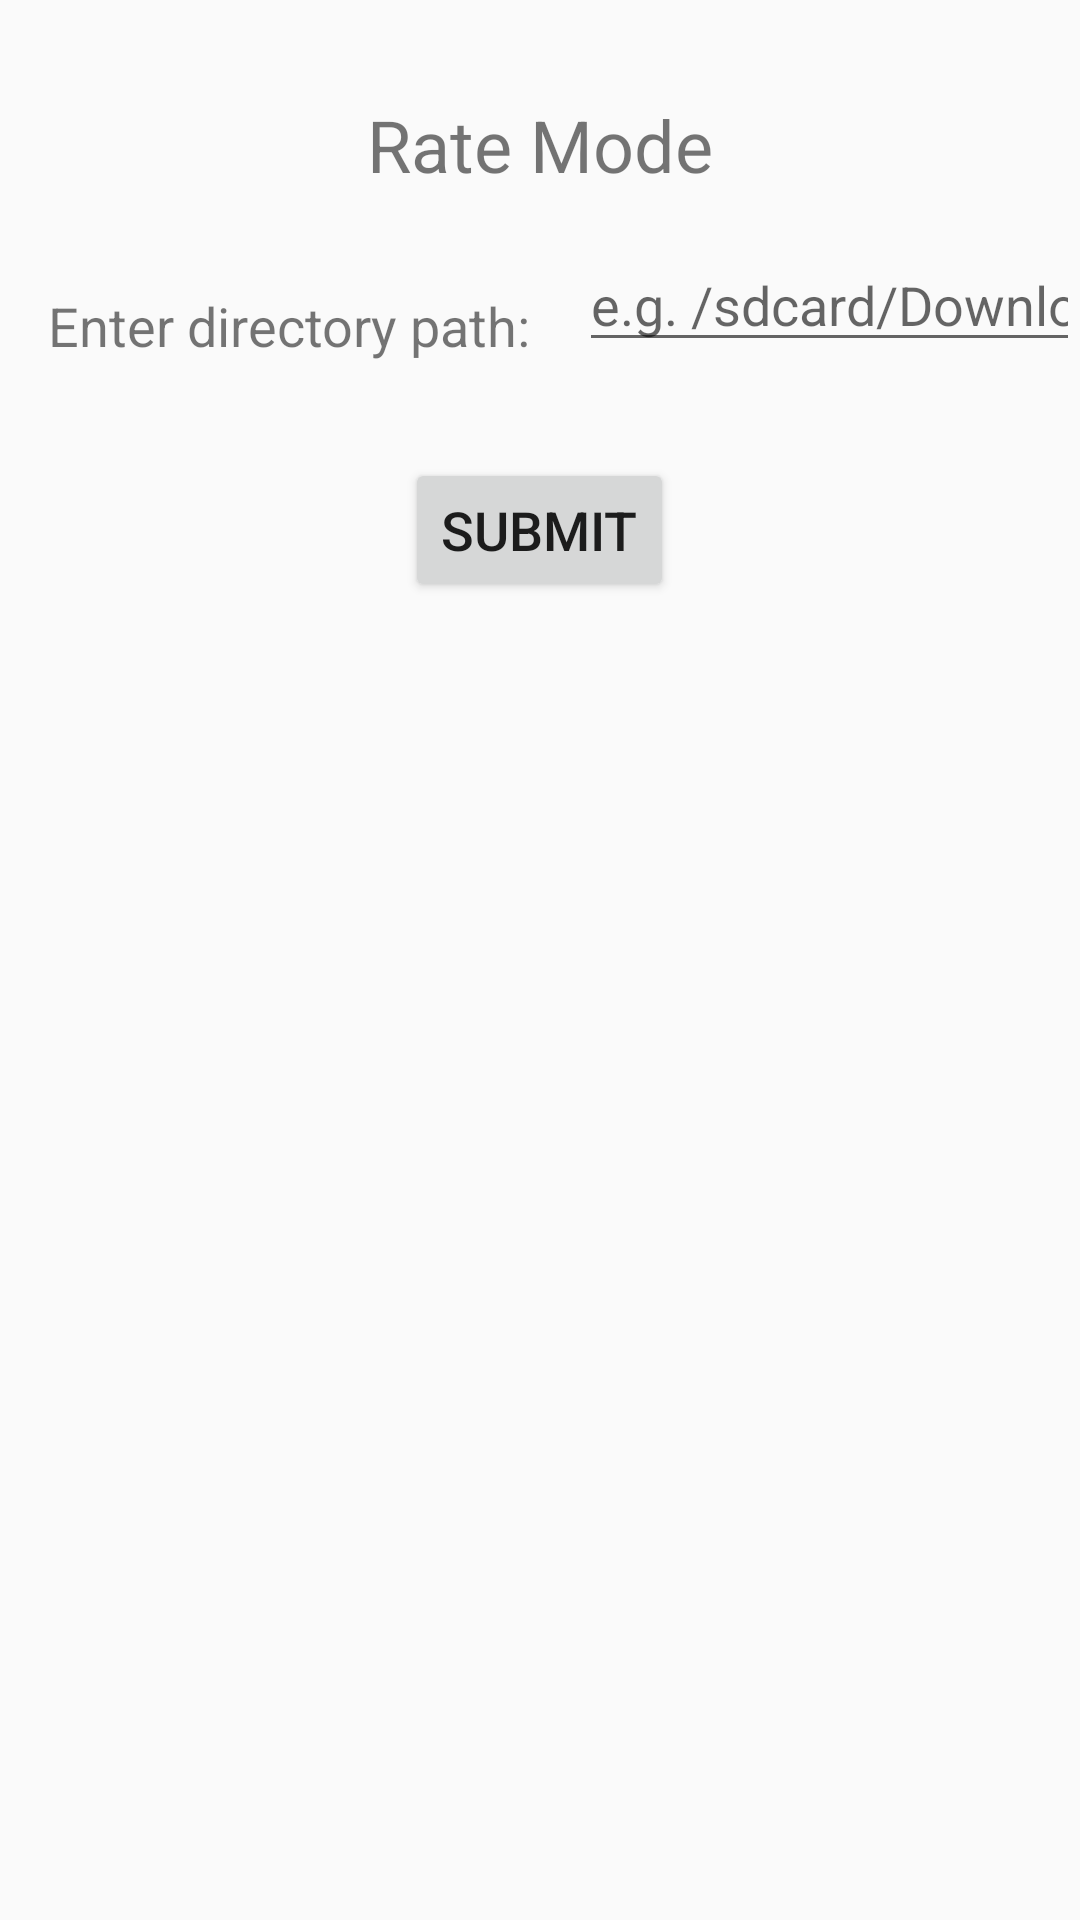

Reconstruct the res/layout file that produces this screen, plus the resources it refers to.
<!-- AndroidManifest.xml: activity theme Theme.FamCinematic -->
<!-- res/layout/activity_rate_mode.xml -->
<RelativeLayout xmlns:android="http://schemas.android.com/apk/res/android"
    android:layout_width="match_parent"
    android:layout_height="match_parent">

    
    <TextView
        android:id="@+id/titleTextView"
        android:layout_width="wrap_content"
        android:layout_height="wrap_content"
        android:text="Rate Mode"
        android:textSize="24sp"
        android:layout_centerHorizontal="true"
        android:layout_marginTop="32dp"/>

    
    <TextView
        android:id="@+id/directoryTextView"
        android:layout_width="wrap_content"
        android:layout_height="wrap_content"
        android:text="Enter directory path:"
        android:textSize="18sp"
        android:layout_below="@id/titleTextView"
        android:layout_marginTop="32dp"
        android:layout_marginStart="16dp"/>

    <EditText
        android:id="@+id/directory_path_edit_text"
        android:layout_width="match_parent"
        android:layout_height="wrap_content"
        android:layout_toEndOf="@id/directoryTextView"
        android:layout_alignBottom="@id/directoryTextView"
        android:hint="e.g. /sdcard/Download/"
        android:layout_marginStart="16dp"
        android:inputType="text"/>

    
    <Button
        android:id="@+id/submit_button"
        android:layout_width="wrap_content"
        android:layout_height="wrap_content"
        android:text="Submit"
        android:textSize="18sp"
        android:layout_below="@id/directoryTextView"
        android:layout_centerHorizontal="true"
        android:layout_marginTop="32dp"/>

    
    <TextView
        android:id="@+id/outputTextView"
        android:layout_width="wrap_content"
        android:layout_height="wrap_content"
        android:textSize="18sp"
        android:layout_below="@id/submit_button"
        android:layout_centerHorizontal="true"
        android:layout_marginTop="32dp"/>

</RelativeLayout>
<!-- resources referenced by this layout -->
<resources>
  <style name="Theme.FamCinematic" parent="Theme.AppCompat.Light.DarkActionBar">
          
          <item name="colorPrimary">@color/purple_500</item>
          <item name="colorPrimaryDark">@color/purple_700</item>
          <item name="colorAccent">@color/teal_200</item>
          
      </style>
  <!-- not gathered from this repository: default colours our renderer supplied (Android Studio template values) -->
  <color name="purple_500">#FF6200EE</color>
  <color name="purple_700">#FF3700B3</color>
  <color name="teal_200">#FF03DAC5</color>
</resources>
